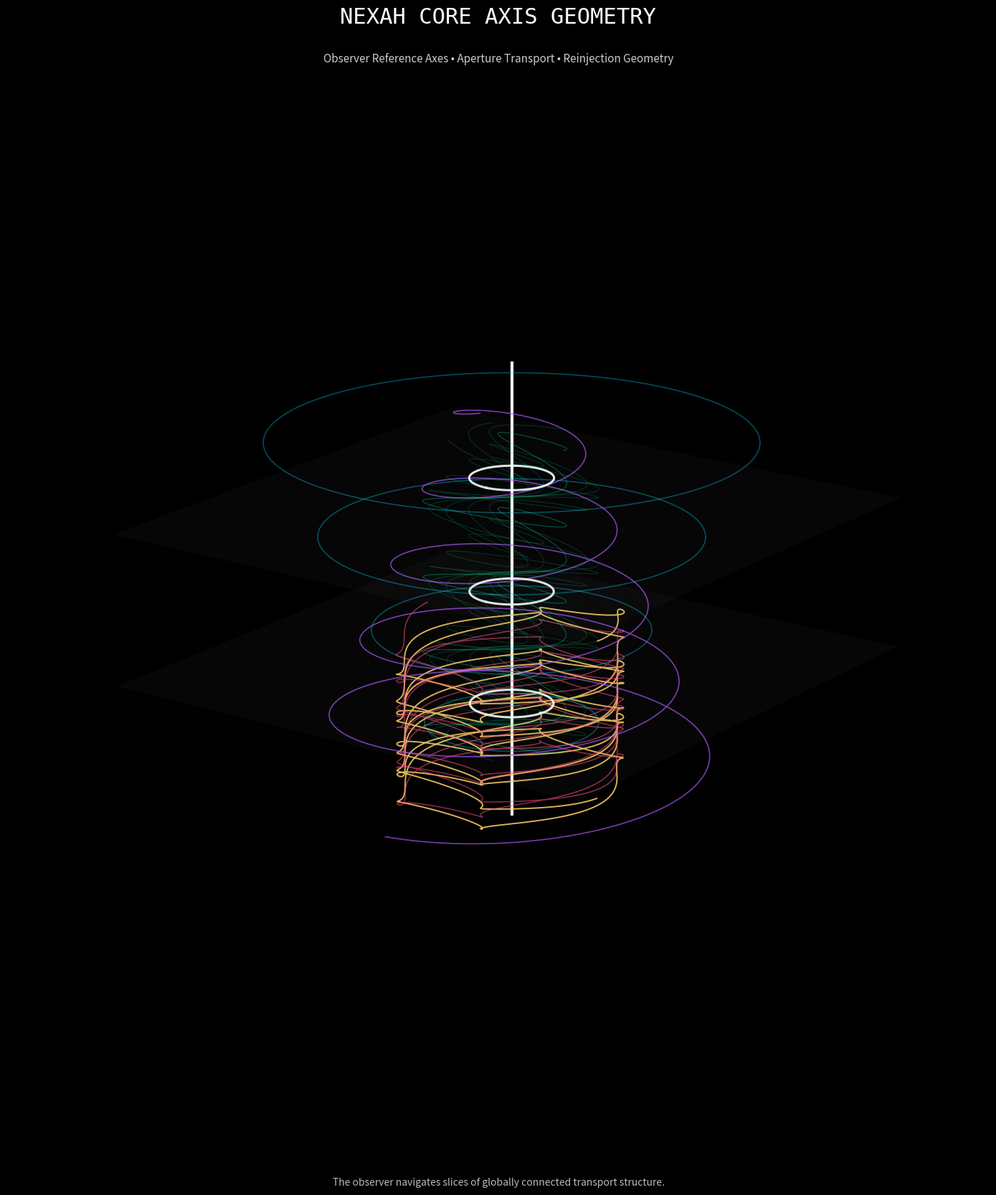

Reproduce this figure in Python.
# EXPERIMENTAL/scripts/generate_core_axis_master_visual.py

"""
NEXAH CORE AXIS GEOMETRY
Master Visualization Generator

This script generates a geometry-first visualization of:

- Core Axis / Q° reference spine
- Atwood-style reinjection loops
- Shell structures
- Aperture crossings
- Sphere → Drift → Fold → Tube transition
- Observer slice geometry
- Local ↔ Global relation fields

The goal is not physical proof,
but exploratory transport geometry visualization.

Author:
NEXAH / WHITE SERIES
"""

import os
import numpy as np
import matplotlib.pyplot as plt
from mpl_toolkits.mplot3d import Axes3D


# ------------------------------------------------------------
# OUTPUT STRUCTURE
# ------------------------------------------------------------

BASE_DIR = "EXPERIMENTAL"
SCRIPT_DIR = os.path.join(BASE_DIR, "scripts")
VISUAL_DIR = os.path.join(BASE_DIR, "visuals")

os.makedirs(SCRIPT_DIR, exist_ok=True)
os.makedirs(VISUAL_DIR, exist_ok=True)

OUTPUT_PATH = os.path.join(
    VISUAL_DIR,
    "core_axis_master_visual.png"
)


# ------------------------------------------------------------
# FIGURE SETUP
# ------------------------------------------------------------

fig = plt.figure(figsize=(14, 18), facecolor="black")
ax = fig.add_subplot(111, projection='3d')
ax.set_facecolor("black")

# Remove panes
ax.xaxis.pane.fill = False
ax.yaxis.pane.fill = False
ax.zaxis.pane.fill = False

# Remove grid
ax.grid(False)

# Remove ticks
ax.set_xticks([])
ax.set_yticks([])
ax.set_zticks([])

# Transparent panes
ax.xaxis.pane.set_edgecolor('black')
ax.yaxis.pane.set_edgecolor('black')
ax.zaxis.pane.set_edgecolor('black')


# ------------------------------------------------------------
# CORE AXIS (Q° / C0)
# ------------------------------------------------------------

z_axis = np.linspace(-12, 12, 500)
x_axis = np.zeros_like(z_axis)
y_axis = np.zeros_like(z_axis)

ax.plot(
    x_axis,
    y_axis,
    z_axis,
    color="white",
    linewidth=3,
    alpha=0.95,
    label="Q° Core Axis"
)


# ------------------------------------------------------------
# SHELL STRUCTURES
# ------------------------------------------------------------

theta = np.linspace(0, 2*np.pi, 400)

for radius, z in zip(
    [2.5, 4.0, 5.5, 7.0],
    [-7, -2, 3, 8]
):
    x = radius * np.cos(theta)
    y = radius * np.sin(theta)
    z_shell = np.ones_like(theta) * z

    ax.plot(
        x,
        y,
        z_shell,
        color="#00d9ff",
        linewidth=1.2,
        alpha=0.35
    )


# ------------------------------------------------------------
# ATWOOD-STYLE REINJECTION LOOPS
# ------------------------------------------------------------

t = np.linspace(0, 18*np.pi, 4000)

x = (
    4*np.sin(t)
    + 0.8*np.sin(3*t)
)

y = (
    2.5*np.cos(t)
    + 0.5*np.cos(5*t)
)

z = (
    0.12*t
    + 2*np.sin(0.35*t)
)

ax.plot(
    x,
    y,
    z - 10,
    color="#ffd166",
    linewidth=1.4,
    alpha=0.85
)

# mirrored reinjection branch
ax.plot(
    -x,
    -y,
    z - 10,
    color="#ff4f81",
    linewidth=1.1,
    alpha=0.55
)


# ------------------------------------------------------------
# SPHERE → DRIFT → FOLD → TUBE
# ------------------------------------------------------------

t2 = np.linspace(0, 10*np.pi, 2500)

r = np.linspace(6, 1.5, len(t2))

x2 = r * np.cos(t2)
y2 = r * np.sin(t2)

z2 = np.linspace(-10, 10, len(t2))

ax.plot(
    x2,
    y2,
    z2,
    color="#a855f7",
    linewidth=1.2,
    alpha=0.7
)


# ------------------------------------------------------------
# APERTURE REGIONS
# ------------------------------------------------------------

aperture_z = [-6, 0, 6]

for z0 in aperture_z:

    theta_a = np.linspace(0, 2*np.pi, 200)

    radius = 1.2

    x_a = radius*np.cos(theta_a)
    y_a = radius*np.sin(theta_a)
    z_a = np.ones_like(theta_a)*z0

    ax.plot(
        x_a,
        y_a,
        z_a,
        color="white",
        linewidth=2.2,
        alpha=0.9
    )


# ------------------------------------------------------------
# OBSERVER SLICE PLANES
# ------------------------------------------------------------

plane_z = [-4, 4]

for pz in plane_z:

    xx = np.linspace(-8, 8, 30)
    yy = np.linspace(-8, 8, 30)

    XX, YY = np.meshgrid(xx, yy)
    ZZ = np.ones_like(XX) * pz

    ax.plot_surface(
        XX,
        YY,
        ZZ,
        color="#ffffff",
        alpha=0.03,
        linewidth=0
    )


# ------------------------------------------------------------
# LOCAL CORRIDOR TRAJECTORIES
# ------------------------------------------------------------

for phase in np.linspace(0, 2*np.pi, 6):

    t3 = np.linspace(0, 8*np.pi, 1200)

    x3 = 1.8*np.sin(t3 + phase)
    y3 = 1.8*np.cos(2*t3 + phase)

    z3 = np.linspace(-8, 8, len(t3))

    ax.plot(
        x3,
        y3,
        z3,
        color="#00ffb3",
        linewidth=0.8,
        alpha=0.18
    )


# ------------------------------------------------------------
# TITLE & TEXT
# ------------------------------------------------------------

fig.text(
    0.5,
    0.95,
    "NEXAH CORE AXIS GEOMETRY",
    color="white",
    fontsize=22,
    ha="center",
    family="monospace"
)

fig.text(
    0.5,
    0.92,
    "Observer Reference Axes • Aperture Transport • Reinjection Geometry",
    color="#cccccc",
    fontsize=11,
    ha="center"
)

fig.text(
    0.5,
    0.05,
    "The observer navigates slices of globally connected transport structure.",
    color="#bbbbbb",
    fontsize=10,
    ha="center"
)


# ------------------------------------------------------------
# CAMERA
# ------------------------------------------------------------

ax.view_init(
    elev=18,
    azim=36
)

ax.set_xlim(-9, 9)
ax.set_ylim(-9, 9)
ax.set_zlim(-12, 12)


# ------------------------------------------------------------
# SAVE
# ------------------------------------------------------------

plt.tight_layout()

plt.savefig(
    OUTPUT_PATH,
    dpi=300,
    facecolor="black",
    bbox_inches="tight"
)

print(f"[OK] Saved master visual to: {OUTPUT_PATH}")

plt.close()
